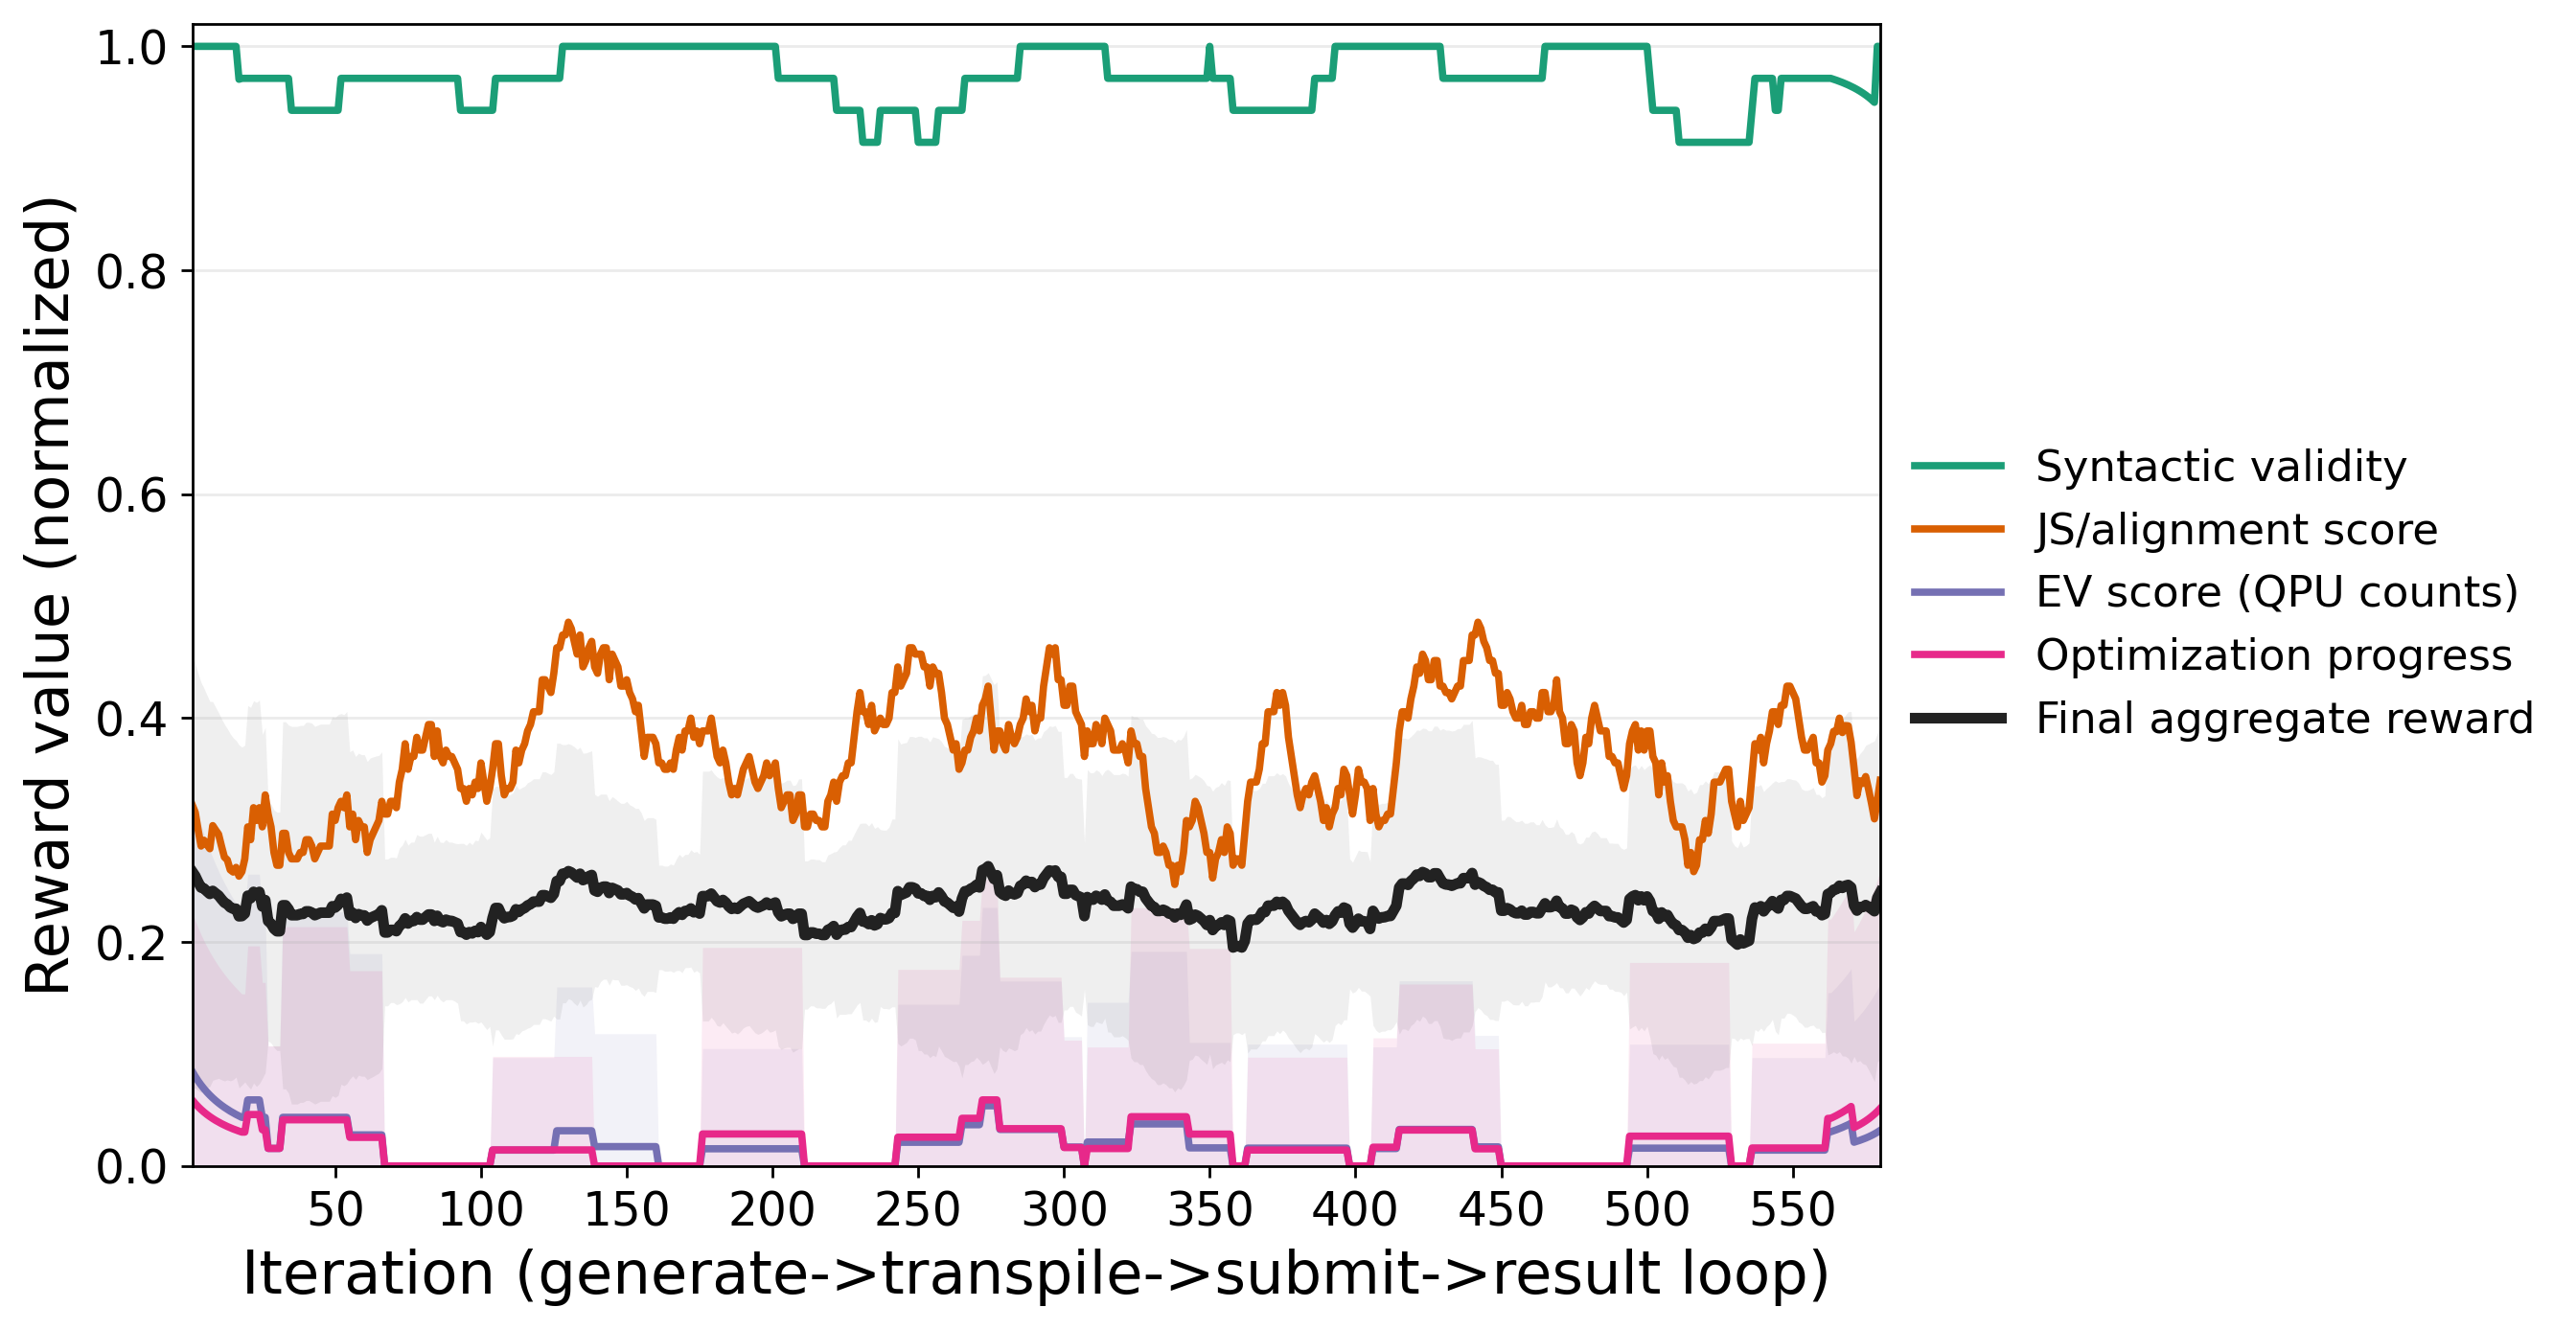

The data file committed next to this chart (first rows):
iteration, sample_index, status, num_qubits, shots, E_qpu, syntax_validity, js_alignment, ev_score, opt_progress, final_reward
1, 0, skipped_too_many_qubits, 16, 0, , 1, 0.000000, 0.000000, 0.000000, 0.15
2, 1, skipped_too_many_qubits, 10, 0, , 1, 0.000000, 0.000000, 0.000000, 0.15
3, 2, skipped_too_many_qubits, 8, 0, , 1, 0.4, 0.000000, 0.000000, 0.23
4, 3, skipped_too_many_qubits, 13, 0, , 1, 0.000000, 0.000000, 0.000000, 0.15
5, 4, skipped_too_many_qubits, 8, 0, , 1, 0.4, 0.000000, 0.000000, 0.23
6, 5, skipped_too_many_qubits, 9, 0, , 1, 0.2, 0.000000, 0.000000, 0.19
7, 6, submitted_ok, 3, 1000, 1.365, 1, 1, 0.545, 0.4751, 0.6868
8, 7, skipped_too_many_qubits, 11, 0, , 1, 0.000000, 0.000000, 0.000000, 0.15
9, 8, submitted_ok, 3, 1000, 0.082, 1, 1, 0.9727, 0.583, 0.8848
10, 9, skipped_too_many_qubits, 7, 0, , 1, 0.6, 0.000000, 0.000000, 0.27
11, 10, skipped_too_many_qubits, 6, 0, , 1, 0.8, 0.000000, 0.000000, 0.31
12, 11, skipped_too_many_qubits, 8, 0, , 1, 0.4, 0.000000, 0.000000, 0.23
13, 12, skipped_too_many_qubits, 15, 0, , 1, 0.000000, 0.000000, 0.000000, 0.15
14, 13, skipped_too_many_qubits, 10, 0, , 1, 0.000000, 0.000000, 0.000000, 0.15
15, 14, skipped_too_many_qubits, 10, 0, , 1, 0.000000, 0.000000, 0.000000, 0.15
16, 15, skipped_too_many_qubits, 7, 0, , 1, 0.6, 0.000000, 0.000000, 0.27
17, 16, skipped_too_many_qubits, 9, 0, , 1, 0.2, 0.000000, 0.000000, 0.19
18, 17, skipped_too_many_qubits, 9, 0, , 1, 0.2, 0.000000, 0.000000, 0.19
19, 18, skipped_too_many_qubits, 9, 0, , 1, 0.2, 0.000000, 0.000000, 0.19
20, 19, skipped_too_many_qubits, 11, 0, , 1, 0.000000, 0.000000, 0.000000, 0.15
21, 20, skipped_too_many_qubits, 11, 0, , 1, 0.000000, 0.000000, 0.000000, 0.15
22, 21, skipped_too_many_qubits, 8, 0, , 1, 0.4, 0.000000, 0.000000, 0.23
23, 22, skipped_too_many_qubits, 9, 0, , 1, 0.2, 0.000000, 0.000000, 0.19
24, 23, skipped_too_many_qubits, 9, 0, , 1, 0.2, 0.000000, 0.000000, 0.19
25, 24, skipped_too_many_qubits, 6, 0, , 1, 0.8, 0.000000, 0.000000, 0.31
26, 25, skipped_too_many_qubits, 9, 0, , 1, 0.2, 0.000000, 0.000000, 0.19
27, 26, skipped_too_many_qubits, 9, 0, , 1, 0.2, 0.000000, 0.000000, 0.19
28, 27, skipped_too_many_qubits, 12, 0, , 1, 0.000000, 0.000000, 0.000000, 0.15
29, 28, skipped_too_many_qubits, 10, 0, , 1, 0.000000, 0.000000, 0.000000, 0.15
30, 29, skipped_too_many_qubits, 9, 0, , 1, 0.2, 0.000000, 0.000000, 0.19
31, 30, skipped_too_many_qubits, 10, 0, , 1, 0.000000, 0.000000, 0.000000, 0.15
32, 31, skipped_too_many_qubits, 9, 0, , 1, 0.2, 0.000000, 0.000000, 0.19
33, 32, skipped_too_many_qubits, 8, 0, , 1, 0.4, 0.000000, 0.000000, 0.23
34, 33, parse_failed, 0, 0, , 0.000000, 0.000000, 0.000000, 0.000000, 0.000000
35, 34, skipped_too_many_qubits, 8, 0, , 1, 0.4, 0.000000, 0.000000, 0.23
36, 35, skipped_too_many_qubits, 8, 0, , 1, 0.4, 0.000000, 0.000000, 0.23
37, 36, submitted_ok, 4, 1000, 1.807, 1, 1, 0.5483, 0.5497, 0.7067
38, 37, skipped_too_many_qubits, 11, 0, , 1, 0.000000, 0.000000, 0.000000, 0.15
39, 38, run_failed, 5, 0, , 1, 1, 0.000000, 0.000000, 0.35
40, 39, skipped_too_many_qubits, 12, 0, , 1, 0.000000, 0.000000, 0.000000, 0.15
41, 40, skipped_too_many_qubits, 7, 0, , 1, 0.6, 0.000000, 0.000000, 0.27
42, 41, skipped_too_many_qubits, 8, 0, , 1, 0.4, 0.000000, 0.000000, 0.23
43, 42, run_failed, 5, 0, , 1, 1, 0.000000, 0.000000, 0.35
44, 43, skipped_too_many_qubits, 8, 0, , 1, 0.4, 0.000000, 0.000000, 0.23
45, 44, skipped_too_many_qubits, 9, 0, , 1, 0.2, 0.000000, 0.000000, 0.19
46, 45, skipped_too_many_qubits, 12, 0, , 1, 0.000000, 0.000000, 0.000000, 0.15
47, 46, skipped_too_many_qubits, 16, 0, , 1, 0.000000, 0.000000, 0.000000, 0.15
48, 47, skipped_too_many_qubits, 16, 0, , 1, 0.000000, 0.000000, 0.000000, 0.15
49, 48, submitted_ok, 4, 1000, 0.114, 1, 1, 0.9715, 0.8938, 0.962
50, 49, skipped_too_many_qubits, 11, 0, , 1, 0.000000, 0.000000, 0.000000, 0.15
51, 50, skipped_too_many_qubits, 10, 0, , 1, 0.000000, 0.000000, 0.000000, 0.15
52, 51, parse_failed, 0, 0, , 0.000000, 0.000000, 0.000000, 0.000000, 0.000000
53, 52, skipped_too_many_qubits, 9, 0, , 1, 0.2, 0.000000, 0.000000, 0.19
54, 53, skipped_too_many_qubits, 9, 0, , 1, 0.2, 0.000000, 0.000000, 0.19
55, 54, skipped_too_many_qubits, 9, 0, , 1, 0.2, 0.000000, 0.000000, 0.19
56, 55, skipped_too_many_qubits, 10, 0, , 1, 0.000000, 0.000000, 0.000000, 0.15
57, 56, skipped_too_many_qubits, 6, 0, , 1, 0.8, 0.000000, 0.000000, 0.31
58, 57, skipped_too_many_qubits, 9, 0, , 1, 0.2, 0.000000, 0.000000, 0.19
59, 58, skipped_too_many_qubits, 11, 0, , 1, 0.000000, 0.000000, 0.000000, 0.15
60, 59, skipped_too_many_qubits, 8, 0, , 1, 0.4, 0.000000, 0.000000, 0.23
... 520 more rows
